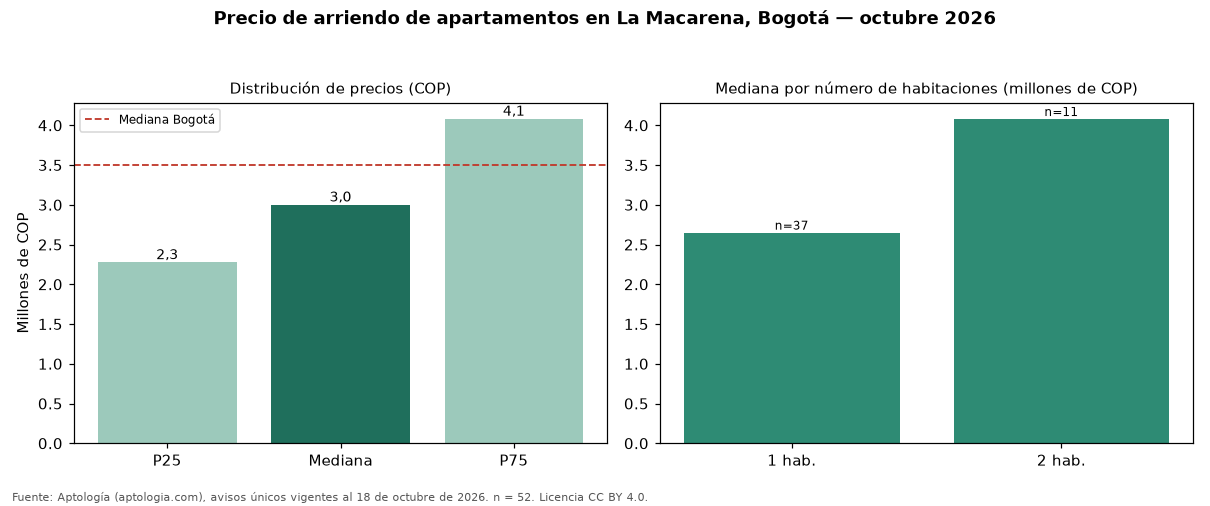

The data file committed next to this chart (first rows):
seccion, metrica, valor_cop, n
precio, p25, 2275000, 52
precio, mediana, 3000000, 52
precio, p75, 4080000, 52
cop_por_m2, p25, 49849, 52
cop_por_m2, mediana, 59902, 52
cop_por_m2, p75, 70310, 52
area, area_mediana_m2, 47.1, 52
habitaciones, 1, 2650000, 37
habitaciones, 2, 4080000, 11
habitaciones, 3, 4650000, 3
administracion, mediana, 430000, 27
estrato, moda, 4, 
parqueadero, porcentaje_con_parqueadero, 38.5, 52
ciudad, mediana_ciudad, 3500000, 14216
ciudad, mediana_cop_por_m2_ciudad, 50000, 14216
